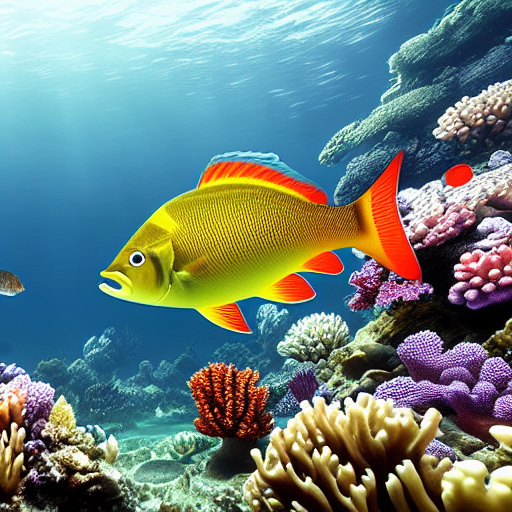
Generation parameters embedded in this image by AUTOMATIC1111 Stable Diffusion web UI or a fork of it (Forge, ...) (PNG 'parameters' text chunk):
masterpiece, best quality, an underwater "full-frame close-up photo of a fish", ("panoramic shot") high detail clothing, photorealistic, sublime, hyperdetailed, sharp focus, 8k, unreal engine 5, trending on ArtStation
Negative prompt: framed, frames, collage, three legs, lowres, bad anatomy, bad hands, text, error, missing fingers, extra digit, fewer digits, cropped, worst quality, low quality, normal quality, jpeg artifacts, signature, watermark, username, blurry, artist name, cropped headroom
Steps: 60, Sampler: DPM++ 2M Karras, CFG scale: 10, Seed: 3780875090, Size: 512x512, Model hash: 44bf0551